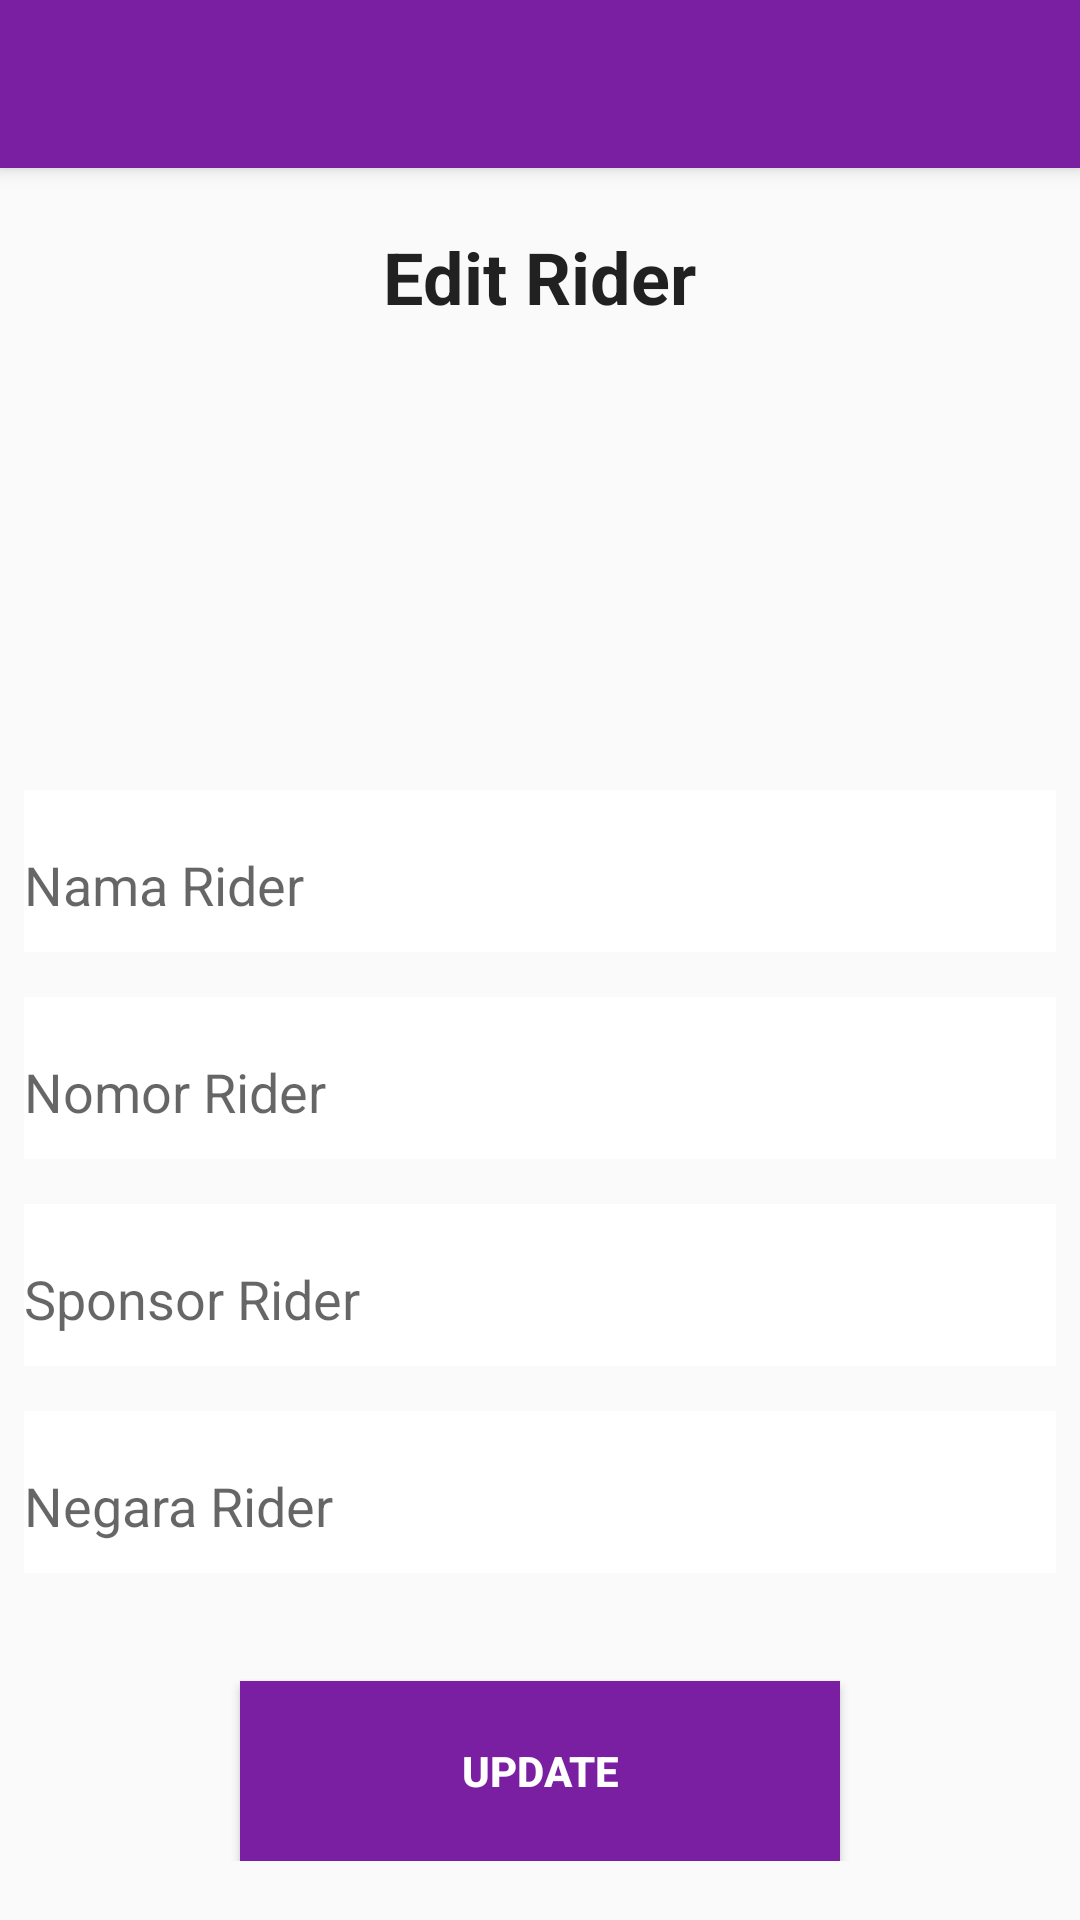

Layout XML and referenced resources for this Android screen:
<!-- AndroidManifest.xml: application theme Theme.AppCompat.Light.NoActionBar -->
<!-- res/layout/activity_edit_rider.xml -->
<?xml version="1.0" encoding="utf-8"?>
<LinearLayout xmlns:android="http://schemas.android.com/apk/res/android"
    xmlns:app="http://schemas.android.com/apk/res-auto"
    android:layout_width="match_parent"
    android:layout_height="match_parent"
    android:layout_margin="0dp"
    android:orientation="vertical">

    <androidx.appcompat.widget.Toolbar
        android:id="@+id/toolbarEditRiderActivity"
        android:layout_width="match_parent"
        android:layout_height="?attr/actionBarSize"
        android:background="#7B1FA2"
        android:elevation="4dp"
        android:theme="@style/ThemeOverlay.AppCompat.ActionBar"
        app:popupTheme="@style/ThemeOverlay.AppCompat.Light" />

    <LinearLayout
        android:layout_width="match_parent"
        android:layout_height="wrap_content"
        android:layout_margin="8dp"
        android:layout_marginBottom="4dp"
        android:orientation="vertical">

        <TextView
            style="@style/TextAppearance.AppCompat.Headline"
            android:layout_width="wrap_content"
            android:layout_height="wrap_content"
            android:layout_gravity="center_horizontal"
            android:layout_marginTop="12dp"
            android:layout_marginBottom="12dp"
            android:drawablePadding="5dp"
            android:drawableTint="@color/black"
            android:text="Edit Rider"
            android:textStyle="bold" />

        <ImageView
            android:layout_width="100dp"
            android:layout_height="100dp"
            android:layout_gravity="center_horizontal"
            android:layout_marginBottom="32dp"
            android:src="@drawable/ic_edit_user_black"
            app:tint="@color/black" />

        <com.google.android.material.textfield.TextInputLayout
            android:layout_width="match_parent"
            android:layout_height="65dp"
            android:layout_marginBottom="4dp">

            <EditText
                android:id="@+id/editTextNama"
                android:layout_width="match_parent"
                android:layout_height="65dp"
                android:layout_marginBottom="8dp"
                android:background="@color/white"
                android:hint="Nama Rider"
                android:inputType="text" />

        </com.google.android.material.textfield.TextInputLayout>

        <com.google.android.material.textfield.TextInputLayout
            android:layout_width="match_parent"
            android:layout_height="65dp"
            android:layout_marginBottom="4dp">

            <EditText
                android:id="@+id/editTextNomor"
                android:layout_width="match_parent"
                android:layout_height="65dp"
                android:layout_marginBottom="8dp"
                android:background="@color/white"
                android:hint="Nomor Rider"
                android:inputType="number" />

        </com.google.android.material.textfield.TextInputLayout>

        <com.google.android.material.textfield.TextInputLayout
            android:layout_width="match_parent"
            android:layout_height="65dp"
            android:layout_marginBottom="4dp">

            <EditText
                android:id="@+id/editTextSponsor"
                android:layout_width="match_parent"
                android:layout_height="65dp"
                android:layout_marginBottom="8dp"
                android:background="@color/white"
                android:hint="Sponsor Rider"
                android:inputType="text" />

        </com.google.android.material.textfield.TextInputLayout>

        <com.google.android.material.textfield.TextInputLayout
            android:layout_width="match_parent"
            android:layout_height="65dp"
            android:layout_marginBottom="4dp">

            <EditText
                android:id="@+id/editTextNegara"
                android:layout_width="match_parent"
                android:layout_height="65dp"
                android:layout_marginBottom="8dp"
                android:background="@color/white"
                android:hint="Negara Rider"
                android:inputType="text" />

        </com.google.android.material.textfield.TextInputLayout>

        <Button
            android:id="@+id/btnUpdate"
            android:layout_width="200dp"
            android:layout_height="60dp"
            android:layout_gravity="center_horizontal"
            android:layout_marginTop="32dp"
            android:background="#7B1FA2"
            android:text="Update"
            android:textAllCaps="true"
            android:textColor="#FFFFFF"
            android:textStyle="bold" />

    </LinearLayout>
</LinearLayout>
<!-- resources referenced by this layout -->
<resources>
  <color name="black">#FF000000</color>
  <color name="white">#FFFFFFFF</color>
</resources>
